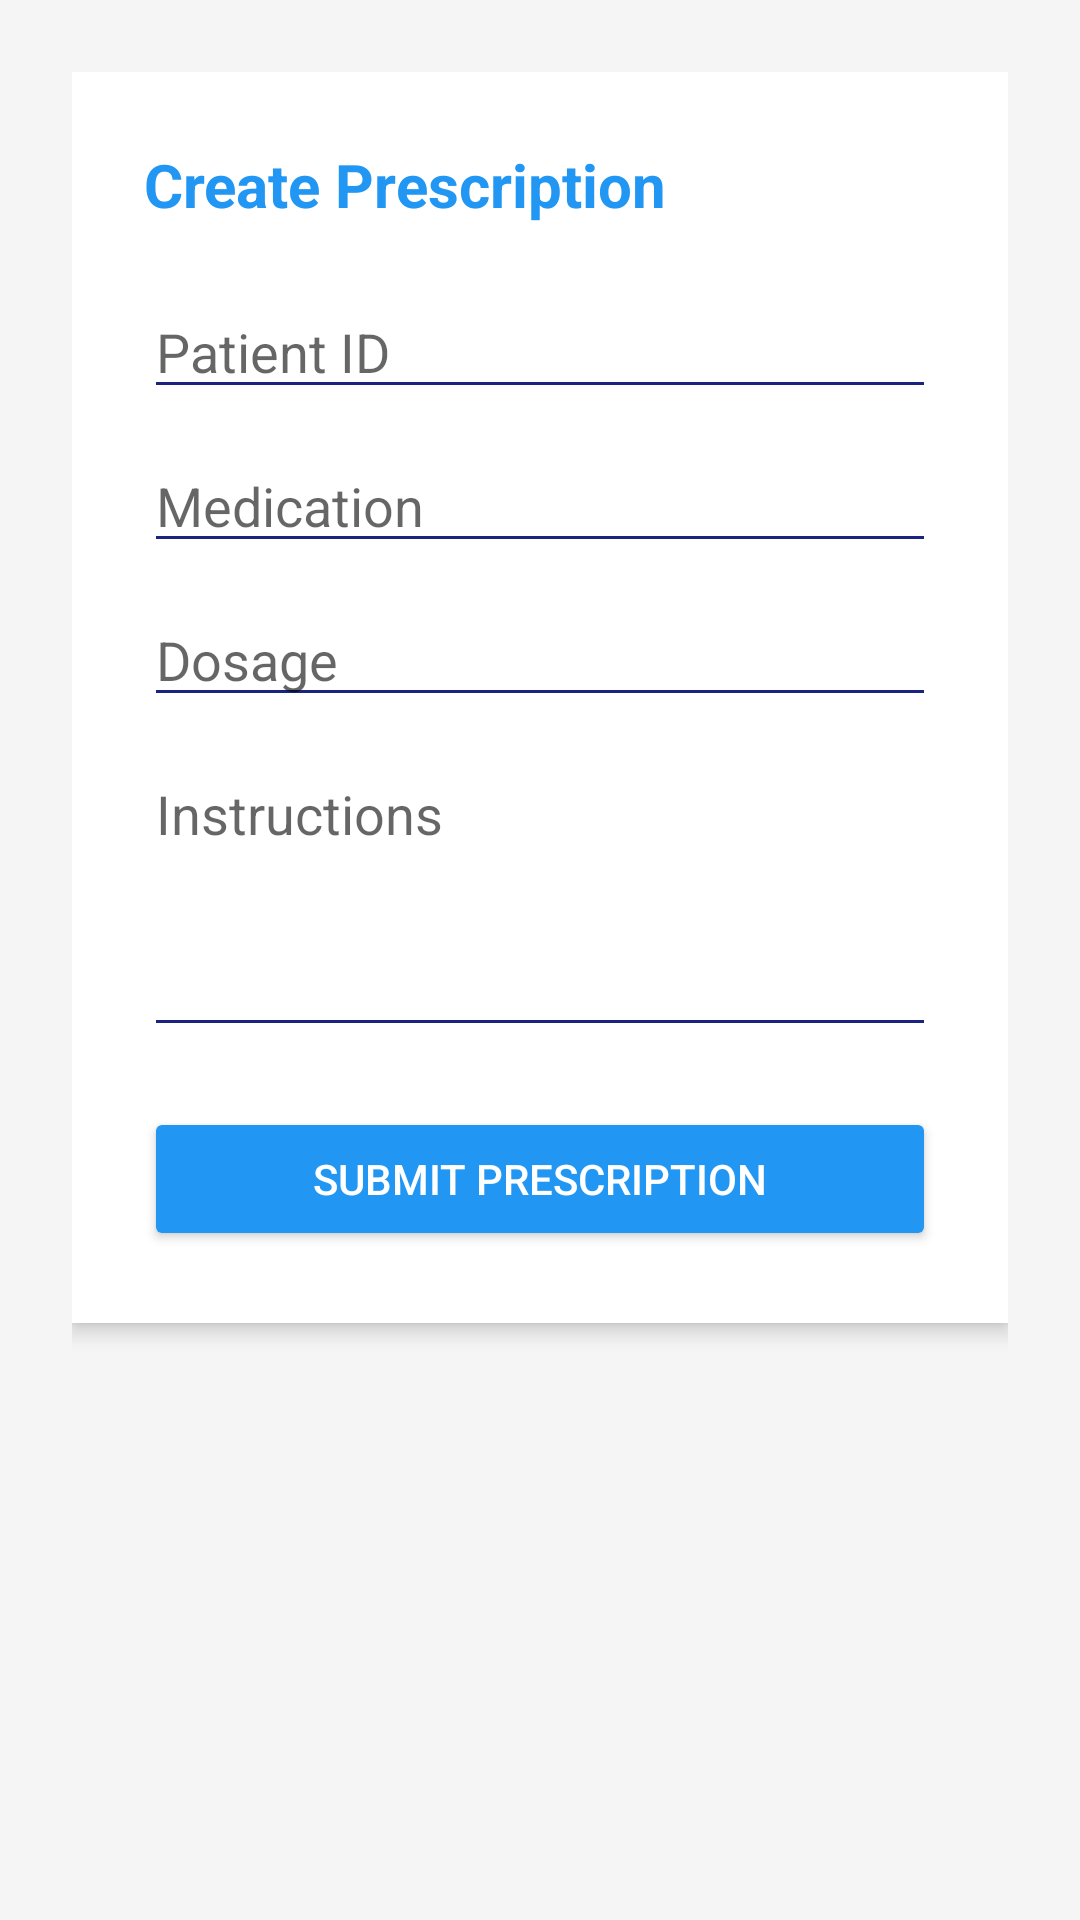

Reconstruct the res/layout file that produces this screen, plus the resources it refers to.
<!-- AndroidManifest.xml: application theme Theme.CPC -->
<!-- res/layout/activity_prescription.xml -->
<?xml version="1.0" encoding="utf-8"?>
<ScrollView xmlns:android="http://schemas.android.com/apk/res/android"
    android:layout_width="match_parent"
    android:layout_height="match_parent"
    android:padding="24dp"
    android:background="@color/light_gray">

    <LinearLayout
        android:layout_width="match_parent"
        android:layout_height="wrap_content"
        android:orientation="vertical"
        android:background="@android:color/white"
        android:padding="24dp"
        android:elevation="4dp"
        android:layout_gravity="center_horizontal">

        <TextView
            android:layout_width="wrap_content"
            android:layout_height="wrap_content"
            android:text="Create Prescription"
            android:textSize="20sp"
            android:textStyle="bold"
            android:textColor="@color/primary"
            android:layout_marginBottom="20dp"/>

        <EditText
            android:id="@+id/et_patient_id"
            android:layout_width="match_parent"
            android:layout_height="wrap_content"
            android:hint="Patient ID"
            android:inputType="number"
            android:backgroundTint="@color/primary_dark"/>

        <EditText
            android:id="@+id/et_medication"
            android:layout_width="match_parent"
            android:layout_height="wrap_content"
            android:hint="Medication"
            android:layout_marginTop="10dp"
            android:backgroundTint="@color/primary_dark"/>

        <EditText
            android:id="@+id/et_dosage"
            android:layout_width="match_parent"
            android:layout_height="wrap_content"
            android:hint="Dosage"
            android:layout_marginTop="10dp"
            android:backgroundTint="@color/primary_dark"/>

        <EditText
            android:id="@+id/et_instructions"
            android:layout_width="match_parent"
            android:layout_height="100dp"
            android:hint="Instructions"
            android:gravity="top"
            android:inputType="textMultiLine"
            android:layout_marginTop="10dp"
            android:backgroundTint="@color/primary_dark"/>

        <Button
            android:layout_width="match_parent"
            android:layout_height="wrap_content"
            android:text="Submit Prescription"
            android:layout_marginTop="20dp"
            android:onClick="submitPrescription"
            android:backgroundTint="@color/blue"
            android:textColor="@android:color/white"/>
    </LinearLayout>
</ScrollView>
<!-- resources referenced by this layout -->
<resources>
  <color name="blue">#2196F3</color>
  <color name="light_gray">#F5F5F5</color>
  <color name="primary">#2196F3</color>
  <color name="primary_dark">#1A237E</color>
  <style name="Theme.CPC" parent="Theme.MaterialComponents.DayNight.DarkActionBar">
          
          <item name="colorPrimary">@color/purple_500</item>
          <item name="colorPrimaryVariant">@color/purple_700</item>
          <item name="colorOnPrimary">@color/white</item>
          
          <item name="colorSecondary">@color/teal_200</item>
          <item name="colorSecondaryVariant">@color/teal_700</item>
          <item name="colorOnSecondary">@color/black</item>
          
          <item name="android:statusBarColor">?attr/colorPrimaryVariant</item>
          
      </style>
  <color name="purple_500">#FF6200EE</color>
  <color name="purple_700">#FF3700B3</color>
  <color name="white">#FFFFFFFF</color>
  <color name="teal_200">#FF03DAC5</color>
  <color name="teal_700">#FF018786</color>
  <color name="black">#FF000000</color>
</resources>
